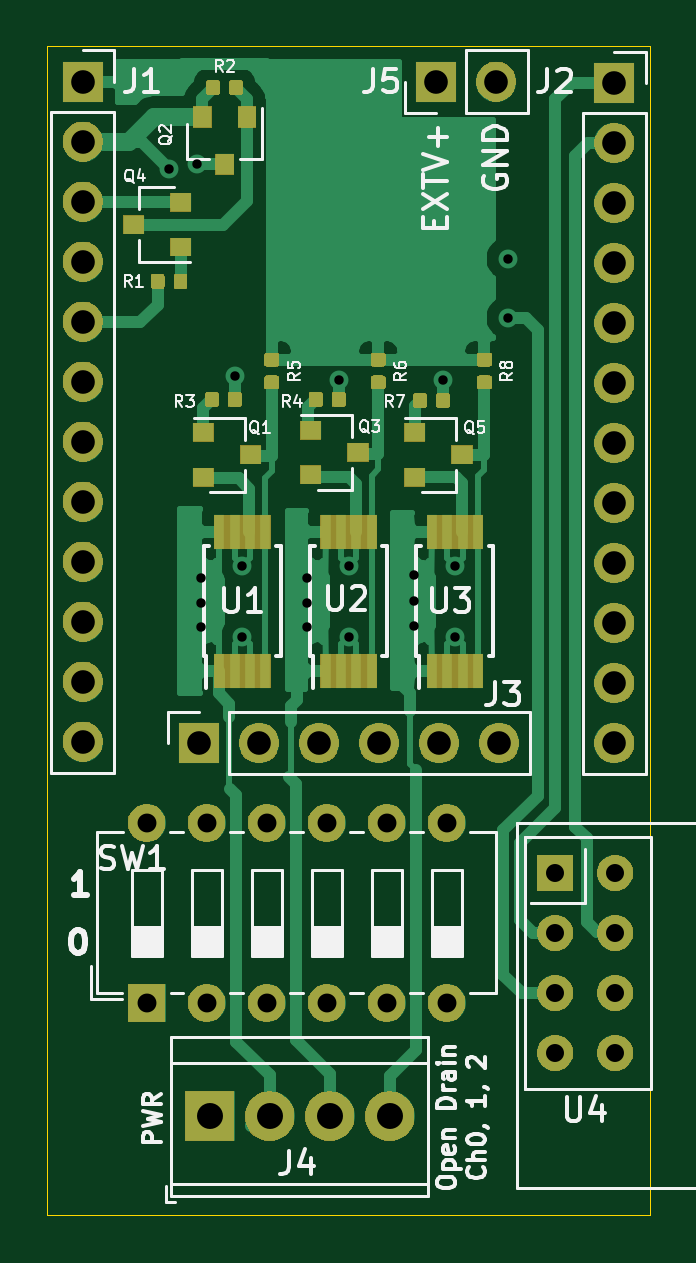
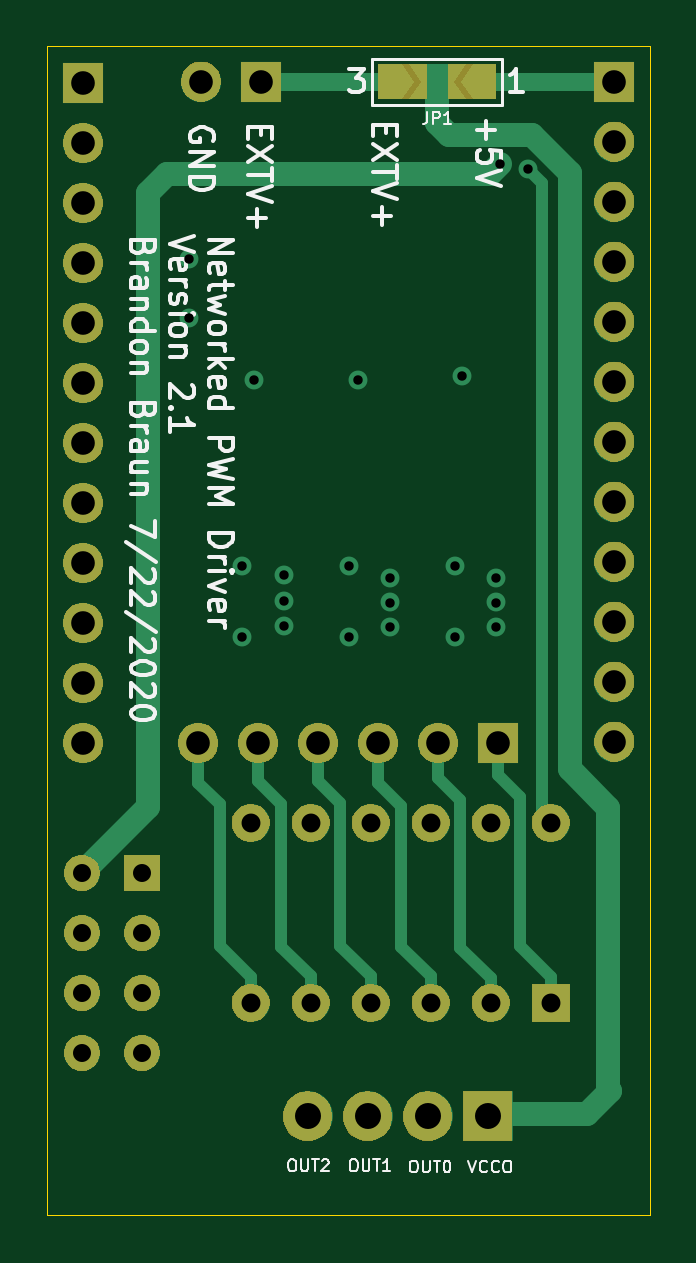
Circuit board: 13 layer files. Board 25.5 x 49.5 mm.
- bottom_copper: LightDriverShieldVer2-B_Cu.gbr (6263 bytes)
- bottom_mask: LightDriverShieldVer2-B_Mask.gbr (53167 bytes)
- paste: LightDriverShieldVer2-B_Paste.gbr (503 bytes)
- bottom_silk: LightDriverShieldVer2-B_SilkS.gbr (22091 bytes)
- outline: LightDriverShieldVer2-Edge_Cuts.gbr (694 bytes)
- top_copper: LightDriverShieldVer2-F_Cu.gbr (61273 bytes)
- top_mask: LightDriverShieldVer2-F_Mask.gbr (70910 bytes)
- paste: LightDriverShieldVer2-F_Paste.gbr (30440 bytes)
- top_silk: LightDriverShieldVer2-F_SilkS.gbr (32975 bytes)
- inner_copper: LightDriverShieldVer2-In1_Cu.gbr (4679 bytes)
- inner_copper: LightDriverShieldVer2-In2_Cu.gbr (73907 bytes)
- drill: LightDriverShieldVer2-NPTH.drl (269 bytes)
- drill: LightDriverShieldVer2-PTH.drl (1546 bytes)

=== bottom_copper: LightDriverShieldVer2-B_Cu.gbr ===
G04 #@! TF.GenerationSoftware,KiCad,Pcbnew,(5.1.5)-3*
G04 #@! TF.CreationDate,2020-07-22T22:43:47-05:00*
G04 #@! TF.ProjectId,LightDriverShieldVer2,4c696768-7444-4726-9976-657253686965,rev?*
G04 #@! TF.SameCoordinates,Original*
G04 #@! TF.FileFunction,Copper,L4,Bot*
G04 #@! TF.FilePolarity,Positive*
%FSLAX46Y46*%
G04 Gerber Fmt 4.6, Leading zero omitted, Abs format (unit mm)*
G04 Created by KiCad (PCBNEW (5.1.5)-3) date 2020-07-22 22:43:47*
%MOMM*%
%LPD*%
G04 APERTURE LIST*
%ADD10C,0.100000*%
%ADD11O,1.700000X1.700000*%
%ADD12R,1.700000X1.700000*%
%ADD13C,1.524000*%
%ADD14R,1.524000X1.524000*%
%ADD15O,1.600000X1.600000*%
%ADD16R,1.600000X1.600000*%
%ADD17C,2.100000*%
%ADD18R,2.100000X2.100000*%
%ADD19C,0.800000*%
%ADD20C,0.500000*%
%ADD21C,0.750000*%
%ADD22C,1.000000*%
G04 APERTURE END LIST*
G04 #@! TA.AperFunction,SMDPad,CuDef*
D10*
G36*
X108500000Y-92000000D02*
G01*
X109000000Y-91250000D01*
X110000000Y-91250000D01*
X110000000Y-92750000D01*
X109000000Y-92750000D01*
X108500000Y-92000000D01*
G37*
G04 #@! TD.AperFunction*
G04 #@! TA.AperFunction,Conductor*
G36*
X108200000Y-92000000D02*
G01*
X108700000Y-92750000D01*
X106300000Y-92750000D01*
X106800000Y-92000000D01*
X106300000Y-91250000D01*
X108700000Y-91250000D01*
X108200000Y-92000000D01*
G37*
G04 #@! TD.AperFunction*
G04 #@! TA.AperFunction,SMDPad,CuDef*
G36*
X106500000Y-92000000D02*
G01*
X106000000Y-92750000D01*
X105000000Y-92750000D01*
X105000000Y-91250000D01*
X106000000Y-91250000D01*
X106500000Y-92000000D01*
G37*
G04 #@! TD.AperFunction*
D11*
X117500000Y-92000000D03*
D12*
X114960000Y-92000000D03*
D13*
X122540000Y-133120000D03*
X120000000Y-133120000D03*
X122540000Y-130580000D03*
X120000000Y-130580000D03*
X122540000Y-128040000D03*
X120000000Y-128040000D03*
X122540000Y-125500000D03*
D14*
X120000000Y-125500000D03*
D15*
X102700000Y-123380000D03*
X115400000Y-131000000D03*
X105240000Y-123380000D03*
X112860000Y-131000000D03*
X107780000Y-123380000D03*
X110320000Y-131000000D03*
X110320000Y-123380000D03*
X107780000Y-131000000D03*
X112860000Y-123380000D03*
X105240000Y-131000000D03*
X115400000Y-123380000D03*
D16*
X102700000Y-131000000D03*
D17*
X112990000Y-135800000D03*
X110450000Y-135800000D03*
X107910000Y-135800000D03*
D18*
X105370000Y-135800000D03*
D11*
X117620000Y-120000000D03*
X115080000Y-120000000D03*
X112540000Y-120000000D03*
X110000000Y-120000000D03*
X107460000Y-120000000D03*
D12*
X104920000Y-120000000D03*
D11*
X122500000Y-120000000D03*
X122500000Y-117460000D03*
X122500000Y-114920000D03*
X122500000Y-112380000D03*
X122500000Y-109840000D03*
X122500000Y-107300000D03*
X122500000Y-104760000D03*
X122500000Y-102220000D03*
X122500000Y-99680000D03*
X122500000Y-97140000D03*
X122500000Y-94600000D03*
D12*
X122500000Y-92060000D03*
D11*
X100000000Y-119940000D03*
X100000000Y-117400000D03*
X100000000Y-114860000D03*
X100000000Y-112320000D03*
X100000000Y-109780000D03*
X100000000Y-107240000D03*
X100000000Y-104700000D03*
X100000000Y-102160000D03*
X100000000Y-99620000D03*
X100000000Y-97080000D03*
X100000000Y-94540000D03*
D12*
X100000000Y-92000000D03*
D19*
X111250000Y-112500000D03*
X111250000Y-115500000D03*
X106750000Y-112500000D03*
X106750000Y-115500000D03*
X115750000Y-115500000D03*
X115750000Y-112500000D03*
X103650000Y-95700000D03*
X118000000Y-99500000D03*
X118000002Y-102000000D03*
X110850000Y-104615000D03*
X115250000Y-104615000D03*
X106450000Y-104450000D03*
X114000000Y-115050000D03*
X114000000Y-112900000D03*
X114000000Y-114000000D03*
X109500000Y-113000000D03*
X109500000Y-115100000D03*
X109500000Y-114050000D03*
X105000000Y-115100000D03*
X105000000Y-113000000D03*
X105000000Y-114050000D03*
X104849996Y-95500000D03*
D20*
X116700000Y-122600000D02*
X117620000Y-121680000D01*
X117620000Y-121680000D02*
X117620000Y-120000000D01*
X115400000Y-131000000D02*
X115400000Y-129900000D01*
X116700000Y-128600000D02*
X116700000Y-122600000D01*
X115400000Y-129900000D02*
X116700000Y-128600000D01*
X115080000Y-121620000D02*
X115080000Y-120000000D01*
X114110001Y-128618629D02*
X114110001Y-122589999D01*
X114110001Y-122589999D02*
X115080000Y-121620000D01*
X112860000Y-131000000D02*
X112860000Y-129868630D01*
X112860000Y-129868630D02*
X114110001Y-128618629D01*
X112540000Y-121610000D02*
X112540000Y-120000000D01*
X111609999Y-128578631D02*
X111609999Y-122540001D01*
X111609999Y-122540001D02*
X112540000Y-121610000D01*
X110320000Y-131000000D02*
X110320000Y-129868630D01*
X110320000Y-129868630D02*
X111609999Y-128578631D01*
X110000000Y-121700000D02*
X110000000Y-120000000D01*
X109030001Y-122669999D02*
X110000000Y-121700000D01*
X109030001Y-128618629D02*
X109030001Y-122669999D01*
X107780000Y-131000000D02*
X107780000Y-129868630D01*
X107780000Y-129868630D02*
X109030001Y-128618629D01*
X107460000Y-121490000D02*
X107460000Y-120000000D01*
X106529999Y-122420001D02*
X107460000Y-121490000D01*
X106529999Y-128670001D02*
X106529999Y-122420001D01*
X105240000Y-131000000D02*
X105240000Y-129960000D01*
X105240000Y-129960000D02*
X106529999Y-128670001D01*
X103989999Y-122280001D02*
X104920000Y-121350000D01*
X103989999Y-128610001D02*
X103989999Y-122280001D01*
X104920000Y-121350000D02*
X104920000Y-120000000D01*
X102700000Y-131000000D02*
X102700000Y-129900000D01*
X102700000Y-129900000D02*
X103989999Y-128610001D01*
X103050000Y-96300000D02*
X103650000Y-95700000D01*
X102700000Y-123380000D02*
X103050000Y-123030000D01*
X103050000Y-123030000D02*
X103050000Y-96300000D01*
D21*
X100000000Y-92000000D02*
X105500000Y-92000000D01*
D22*
X107000000Y-94250000D02*
X107500000Y-93750000D01*
X101900000Y-121100000D02*
X101900000Y-95850000D01*
X100250000Y-122750000D02*
X101900000Y-121100000D01*
X101150000Y-135700000D02*
X100200000Y-134750000D01*
X107500000Y-93750000D02*
X107500000Y-92000000D01*
X101900000Y-95850000D02*
X103500000Y-94250000D01*
X105270000Y-135700000D02*
X101150000Y-135700000D01*
X105370000Y-135800000D02*
X105270000Y-135700000D01*
X103500000Y-94250000D02*
X107000000Y-94250000D01*
X100200000Y-134750000D02*
X100250000Y-134700000D01*
X100250000Y-134700000D02*
X100250000Y-122750000D01*
D21*
X114960000Y-92000000D02*
X109500000Y-92000000D01*
D22*
X118949999Y-95899999D02*
X105249995Y-95899999D01*
X119750000Y-96700000D02*
X118949999Y-95899999D01*
X122540000Y-125500000D02*
X119750000Y-122710000D01*
X105249995Y-95899999D02*
X104849996Y-95500000D01*
X119750000Y-122710000D02*
X119750000Y-96700000D01*
M02*

=== bottom_mask: LightDriverShieldVer2-B_Mask.gbr (53167 bytes, source omitted) ===
=== paste: LightDriverShieldVer2-B_Paste.gbr ===
G04 #@! TF.GenerationSoftware,KiCad,Pcbnew,(5.1.5)-3*
G04 #@! TF.CreationDate,2020-07-22T22:43:47-05:00*
G04 #@! TF.ProjectId,LightDriverShieldVer2,4c696768-7444-4726-9976-657253686965,rev?*
G04 #@! TF.SameCoordinates,Original*
G04 #@! TF.FileFunction,Paste,Bot*
G04 #@! TF.FilePolarity,Positive*
%FSLAX46Y46*%
G04 Gerber Fmt 4.6, Leading zero omitted, Abs format (unit mm)*
G04 Created by KiCad (PCBNEW (5.1.5)-3) date 2020-07-22 22:43:47*
%MOMM*%
%LPD*%
G04 APERTURE LIST*
G04 APERTURE END LIST*
M02*

=== bottom_silk: LightDriverShieldVer2-B_SilkS.gbr (22091 bytes, source omitted) ===
=== outline: LightDriverShieldVer2-Edge_Cuts.gbr ===
G04 #@! TF.GenerationSoftware,KiCad,Pcbnew,(5.1.5)-3*
G04 #@! TF.CreationDate,2020-07-22T22:43:47-05:00*
G04 #@! TF.ProjectId,LightDriverShieldVer2,4c696768-7444-4726-9976-657253686965,rev?*
G04 #@! TF.SameCoordinates,Original*
G04 #@! TF.FileFunction,Profile,NP*
%FSLAX46Y46*%
G04 Gerber Fmt 4.6, Leading zero omitted, Abs format (unit mm)*
G04 Created by KiCad (PCBNEW (5.1.5)-3) date 2020-07-22 22:43:47*
%MOMM*%
%LPD*%
G04 APERTURE LIST*
%ADD10C,0.050000*%
G04 APERTURE END LIST*
D10*
X98500000Y-140000000D02*
X98500000Y-90500000D01*
X124000000Y-140000000D02*
X98500000Y-140000000D01*
X124000000Y-90500000D02*
X124000000Y-140000000D01*
X98500000Y-90500000D02*
X124000000Y-90500000D01*
M02*

=== top_copper: LightDriverShieldVer2-F_Cu.gbr (61273 bytes, source omitted) ===
=== top_mask: LightDriverShieldVer2-F_Mask.gbr (70910 bytes, source omitted) ===
=== paste: LightDriverShieldVer2-F_Paste.gbr (30440 bytes, source omitted) ===
=== top_silk: LightDriverShieldVer2-F_SilkS.gbr (32975 bytes, source omitted) ===
=== inner_copper: LightDriverShieldVer2-In1_Cu.gbr ===
G04 #@! TF.GenerationSoftware,KiCad,Pcbnew,(5.1.5)-3*
G04 #@! TF.CreationDate,2020-07-22T22:43:47-05:00*
G04 #@! TF.ProjectId,LightDriverShieldVer2,4c696768-7444-4726-9976-657253686965,rev?*
G04 #@! TF.SameCoordinates,Original*
G04 #@! TF.FileFunction,Copper,L2,Inr*
G04 #@! TF.FilePolarity,Positive*
%FSLAX46Y46*%
G04 Gerber Fmt 4.6, Leading zero omitted, Abs format (unit mm)*
G04 Created by KiCad (PCBNEW (5.1.5)-3) date 2020-07-22 22:43:47*
%MOMM*%
%LPD*%
G04 APERTURE LIST*
%ADD10O,1.700000X1.700000*%
%ADD11R,1.700000X1.700000*%
%ADD12C,1.524000*%
%ADD13R,1.524000X1.524000*%
%ADD14O,1.600000X1.600000*%
%ADD15R,1.600000X1.600000*%
%ADD16C,2.100000*%
%ADD17R,2.100000X2.100000*%
%ADD18C,0.800000*%
%ADD19C,0.750000*%
%ADD20C,0.500000*%
G04 APERTURE END LIST*
D10*
X117500000Y-92000000D03*
D11*
X114960000Y-92000000D03*
D12*
X122540000Y-133120000D03*
X120000000Y-133120000D03*
X122540000Y-130580000D03*
X120000000Y-130580000D03*
X122540000Y-128040000D03*
X120000000Y-128040000D03*
X122540000Y-125500000D03*
D13*
X120000000Y-125500000D03*
D14*
X102700000Y-123380000D03*
X115400000Y-131000000D03*
X105240000Y-123380000D03*
X112860000Y-131000000D03*
X107780000Y-123380000D03*
X110320000Y-131000000D03*
X110320000Y-123380000D03*
X107780000Y-131000000D03*
X112860000Y-123380000D03*
X105240000Y-131000000D03*
X115400000Y-123380000D03*
D15*
X102700000Y-131000000D03*
D16*
X112990000Y-135800000D03*
X110450000Y-135800000D03*
X107910000Y-135800000D03*
D17*
X105370000Y-135800000D03*
D10*
X117620000Y-120000000D03*
X115080000Y-120000000D03*
X112540000Y-120000000D03*
X110000000Y-120000000D03*
X107460000Y-120000000D03*
D11*
X104920000Y-120000000D03*
D10*
X122500000Y-120000000D03*
X122500000Y-117460000D03*
X122500000Y-114920000D03*
X122500000Y-112380000D03*
X122500000Y-109840000D03*
X122500000Y-107300000D03*
X122500000Y-104760000D03*
X122500000Y-102220000D03*
X122500000Y-99680000D03*
X122500000Y-97140000D03*
X122500000Y-94600000D03*
D11*
X122500000Y-92060000D03*
D10*
X100000000Y-119940000D03*
X100000000Y-117400000D03*
X100000000Y-114860000D03*
X100000000Y-112320000D03*
X100000000Y-109780000D03*
X100000000Y-107240000D03*
X100000000Y-104700000D03*
X100000000Y-102160000D03*
X100000000Y-99620000D03*
X100000000Y-97080000D03*
X100000000Y-94540000D03*
D11*
X100000000Y-92000000D03*
D18*
X111250000Y-112500000D03*
X111250000Y-115500000D03*
X106750000Y-112500000D03*
X106750000Y-115500000D03*
X115750000Y-115500000D03*
X115750000Y-112500000D03*
X103650000Y-95700000D03*
X118000000Y-99500000D03*
X118000002Y-102000000D03*
X110850000Y-104615000D03*
X115250000Y-104615000D03*
X106450000Y-104450000D03*
X114000000Y-115050000D03*
X114000000Y-112900000D03*
X114000000Y-114000000D03*
X109500000Y-113000000D03*
X109500000Y-115100000D03*
X109500000Y-114050000D03*
X105000000Y-115100000D03*
X105000000Y-113000000D03*
X105000000Y-114050000D03*
X104849996Y-95500000D03*
D19*
X102700000Y-123380000D02*
X105240000Y-123380000D01*
X105240000Y-123380000D02*
X107780000Y-123380000D01*
X107780000Y-123380000D02*
X110320000Y-123380000D01*
X110320000Y-123380000D02*
X112860000Y-123380000D01*
X112860000Y-123380000D02*
X115400000Y-123380000D01*
D20*
X119500000Y-99500000D02*
X118000000Y-99500000D01*
X120250000Y-100250000D02*
X119500000Y-99500000D01*
X120250000Y-122750000D02*
X120250000Y-100250000D01*
X118500000Y-124500000D02*
X120250000Y-122750000D01*
X120000000Y-133120000D02*
X118500000Y-131620000D01*
X118500000Y-131620000D02*
X118500000Y-124500000D01*
X121297919Y-97140000D02*
X122500000Y-97140000D01*
X120950010Y-97487909D02*
X121297919Y-97140000D01*
X120950010Y-122700010D02*
X120950010Y-97487909D01*
X121212001Y-122962001D02*
X120950010Y-122700010D01*
X122540000Y-130580000D02*
X121212001Y-129252001D01*
X121212001Y-129252001D02*
X121212001Y-122962001D01*
X110850000Y-104450000D02*
X110850000Y-104615000D01*
X110350000Y-106750000D02*
X110850000Y-106250000D01*
X101750000Y-117400000D02*
X102600000Y-116550000D01*
X110850000Y-106250000D02*
X110850000Y-104450000D01*
X100000000Y-117400000D02*
X101750000Y-117400000D01*
X102600000Y-107900000D02*
X103750000Y-106750000D01*
X102600000Y-116550000D02*
X102600000Y-107900000D01*
X103750000Y-106750000D02*
X110350000Y-106750000D01*
X101202081Y-119940000D02*
X103350000Y-117792081D01*
X100000000Y-119940000D02*
X101202081Y-119940000D01*
X103350000Y-117792081D02*
X103350000Y-108250000D01*
X104149990Y-107450010D02*
X114499990Y-107450010D01*
X103350000Y-108250000D02*
X104149990Y-107450010D01*
X114499990Y-107450010D02*
X115250000Y-106700000D01*
X115250000Y-106700000D02*
X115250000Y-104615000D01*
X106450000Y-100350000D02*
X106450000Y-104450000D01*
X100000000Y-99620000D02*
X105720000Y-99620000D01*
X105720000Y-99620000D02*
X106450000Y-100350000D01*
M02*

=== inner_copper: LightDriverShieldVer2-In2_Cu.gbr (73907 bytes, source omitted) ===
=== drill: LightDriverShieldVer2-NPTH.drl ===
M48
; DRILL file {KiCad (5.1.5)-3} date 07/22/20 22:43:49
; FORMAT={-:-/ absolute / inch / decimal}
; #@! TF.CreationDate,2020-07-22T22:43:49-05:00
; #@! TF.GenerationSoftware,Kicad,Pcbnew,(5.1.5)-3
; #@! TF.FileFunction,NonPlated,1,4,NPTH
FMAT,2
INCH
%
G90
G05
T0
M30

=== drill: LightDriverShieldVer2-PTH.drl ===
M48
; DRILL file {KiCad (5.1.5)-3} date 07/22/20 22:43:49
; FORMAT={-:-/ absolute / inch / decimal}
; #@! TF.CreationDate,2020-07-22T22:43:49-05:00
; #@! TF.GenerationSoftware,Kicad,Pcbnew,(5.1.5)-3
; #@! TF.FileFunction,Plated,1,4,PTH
FMAT,2
INCH
T1C0.0157
T2C0.0300
T3C0.0315
T4C0.0394
T5C0.0433
%
G90
G05
T1
X4.0807Y-3.7677
X4.128Y-3.7598
X4.1339Y-4.4488
X4.1339Y-4.4902
X4.1339Y-4.5315
X4.1909Y-4.1122
X4.2028Y-4.4291
X4.2028Y-4.5472
X4.311Y-4.4488
X4.311Y-4.4902
X4.311Y-4.5315
X4.3642Y-4.1187
X4.3799Y-4.4291
X4.3799Y-4.5472
X4.4882Y-4.4449
X4.4882Y-4.4882
X4.4882Y-4.5295
X4.5374Y-4.1187
X4.5571Y-4.4291
X4.5571Y-4.5472
X4.6457Y-3.9173
X4.6457Y-4.0157
T2
X4.7244Y-4.9409
X4.7244Y-5.0409
X4.7244Y-5.1409
X4.7244Y-5.2409
X4.8244Y-4.9409
X4.8244Y-5.0409
X4.8244Y-5.1409
X4.8244Y-5.2409
T3
X4.0433Y-4.8575
X4.0433Y-5.1575
X4.1433Y-4.8575
X4.1433Y-5.1575
X4.2433Y-4.8575
X4.2433Y-5.1575
X4.3433Y-4.8575
X4.3433Y-5.1575
X4.4433Y-4.8575
X4.4433Y-5.1575
X4.5433Y-4.8575
X4.5433Y-5.1575
T4
X3.937Y-3.622
X3.937Y-3.722
X3.937Y-3.822
X3.937Y-3.922
X3.937Y-4.022
X3.937Y-4.122
X3.937Y-4.222
X3.937Y-4.322
X3.937Y-4.422
X3.937Y-4.522
X3.937Y-4.622
X3.937Y-4.722
X4.8228Y-3.6244
X4.8228Y-3.7244
X4.8228Y-3.8244
X4.8228Y-3.9244
X4.8228Y-4.0244
X4.8228Y-4.1244
X4.8228Y-4.2244
X4.8228Y-4.3244
X4.8228Y-4.4244
X4.8228Y-4.5244
X4.8228Y-4.6244
X4.8228Y-4.7244
X4.1307Y-4.7244
X4.2307Y-4.7244
X4.3307Y-4.7244
X4.4307Y-4.7244
X4.5307Y-4.7244
X4.6307Y-4.7244
X4.526Y-3.622
X4.626Y-3.622
T5
X4.1484Y-5.3465
X4.2484Y-5.3465
X4.3484Y-5.3465
X4.4484Y-5.3465
T0
M30
